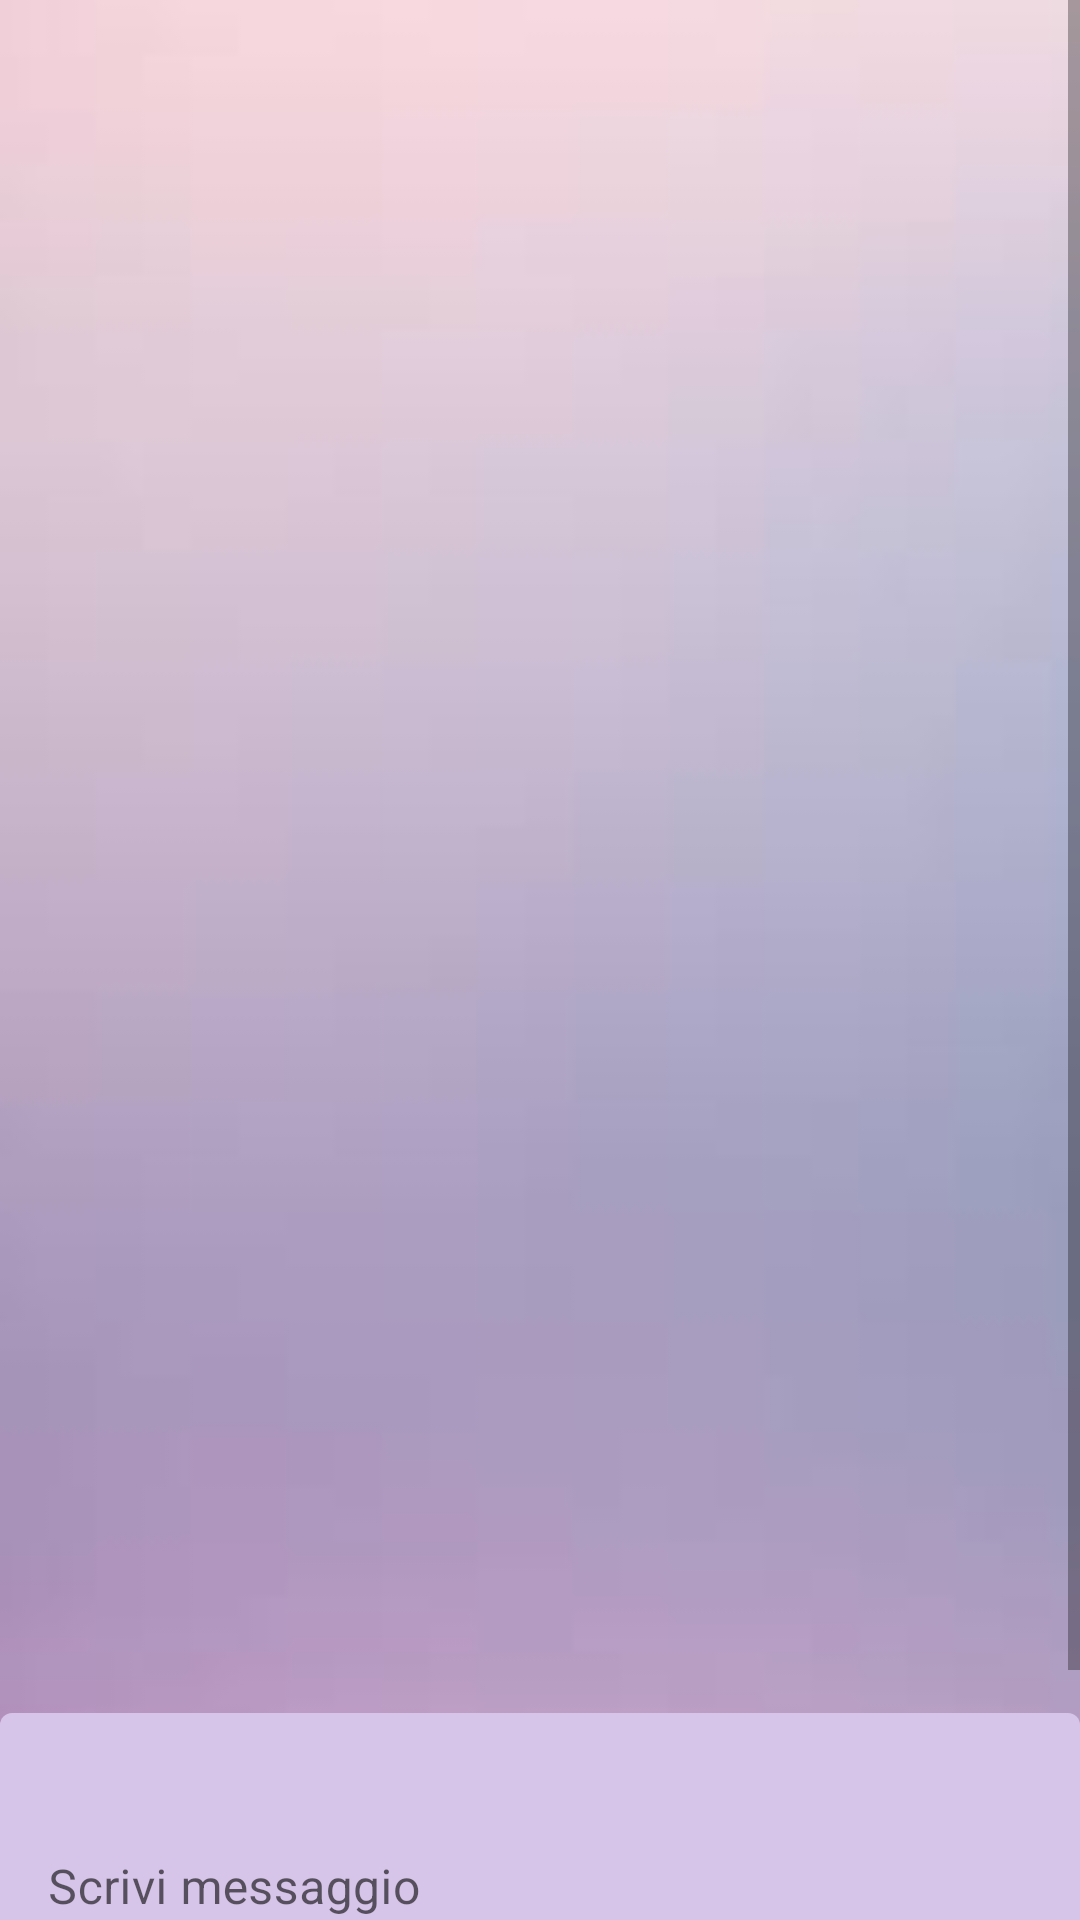

This screen was rendered from an Android layout file. Write that file and the resources it references.
<!-- AndroidManifest.xml: application theme Theme.AppProgetto -->
<!-- res/layout/chat_activity.xml -->
<?xml version="1.0" encoding="utf-8"?>
<androidx.constraintlayout.widget.ConstraintLayout xmlns:android="http://schemas.android.com/apk/res/android"
    xmlns:app="http://schemas.android.com/apk/res-auto"
    xmlns:tools="http://schemas.android.com/tools"
    android:layout_width="match_parent"
    android:layout_height="match_parent"
    android:background="@drawable/sfondo1">

    <ScrollView
        android:layout_width="match_parent"
        android:layout_height="match_parent"
        tools:layout_editor_absoluteX="0dp"
        tools:layout_editor_absoluteY="0dp">

        <LinearLayout
            android:layout_width="match_parent"
            android:layout_height="wrap_content"
            android:orientation="vertical">

            <androidx.recyclerview.widget.RecyclerView
                android:id="@+id/messaggi"
                android:layout_width="408dp"
                android:layout_height="571dp">

            </androidx.recyclerview.widget.RecyclerView>

            <com.google.android.material.textfield.TextInputLayout
                android:layout_width="match_parent"
                android:layout_height="match_parent">

                <com.google.android.material.textfield.TextInputEditText
                    android:id="@+id/Messaggio"
                    android:backgroundTint="@color/viola"
                    android:layout_width="match_parent"
                    android:layout_height="117dp"
                    android:hint="@string/scrivi_messaggio" />

                <Button
                    android:id="@+id/inviaMessaggio"
                    android:layout_width="370dp"
                    android:layout_height="wrap_content"
                    android:layout_weight="1"
                    android:backgroundTint="@color/purple_500"
                    android:insetLeft="220dp"
                    android:text="@string/invia"
                    android:textColor="@color/white" />
            </com.google.android.material.textfield.TextInputLayout>
        </LinearLayout>
    </ScrollView>

</androidx.constraintlayout.widget.ConstraintLayout>
<!-- resources referenced by this layout -->
<resources>
  <color name="purple_500">#FF6200EE</color>
  <color name="viola">#D7C5E9</color>
  <color name="white">#FFFFFFFF</color>
  <!-- drawable sfondo1: jpg bitmap (drawable, 1178 bytes) -->
  <string name="invia">Invia</string>
  <string name="scrivi_messaggio">Scrivi messaggio</string>
  <style name="Theme.AppProgetto" parent="Theme.MaterialComponents.DayNight.DarkActionBar">
          
          <item name="colorPrimary">@color/purple_500</item>
          <item name="colorPrimaryVariant">@color/purple_700</item>
          <item name="colorOnPrimary">@color/white</item>
          
          <item name="colorSecondary">@color/teal_200</item>
          <item name="colorSecondaryVariant">@color/teal_700</item>
          <item name="colorOnSecondary">@color/black</item>
          
          <item name="android:statusBarColor" tools:targetApi="l">?attr/colorPrimaryVariant</item>
          
      </style>
  <color name="purple_700">#FF3700B3</color>
  <color name="teal_200">#FF03DAC5</color>
  <color name="teal_700">#FF018786</color>
  <color name="black">#FF000000</color>
</resources>
